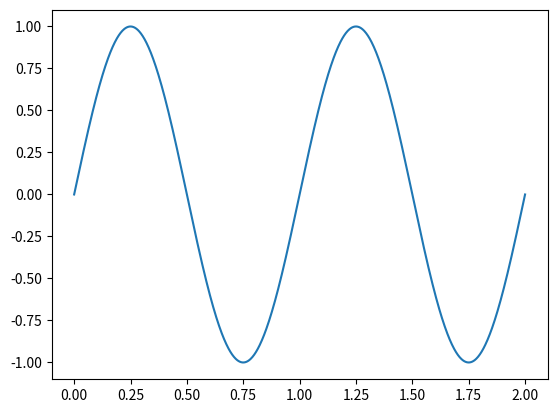

Generate this figure with matplotlib:
import numpy as np
import matplotlib.pyplot as plt

def plot_sine_wave():
    t = np.linspace(0, 2, 1000)
    y = np.sin(2 * np.pi * t)
    plt.plot(t, y)
    plt.show()

if __name__ == "__main__":
    plot_sine_wave()